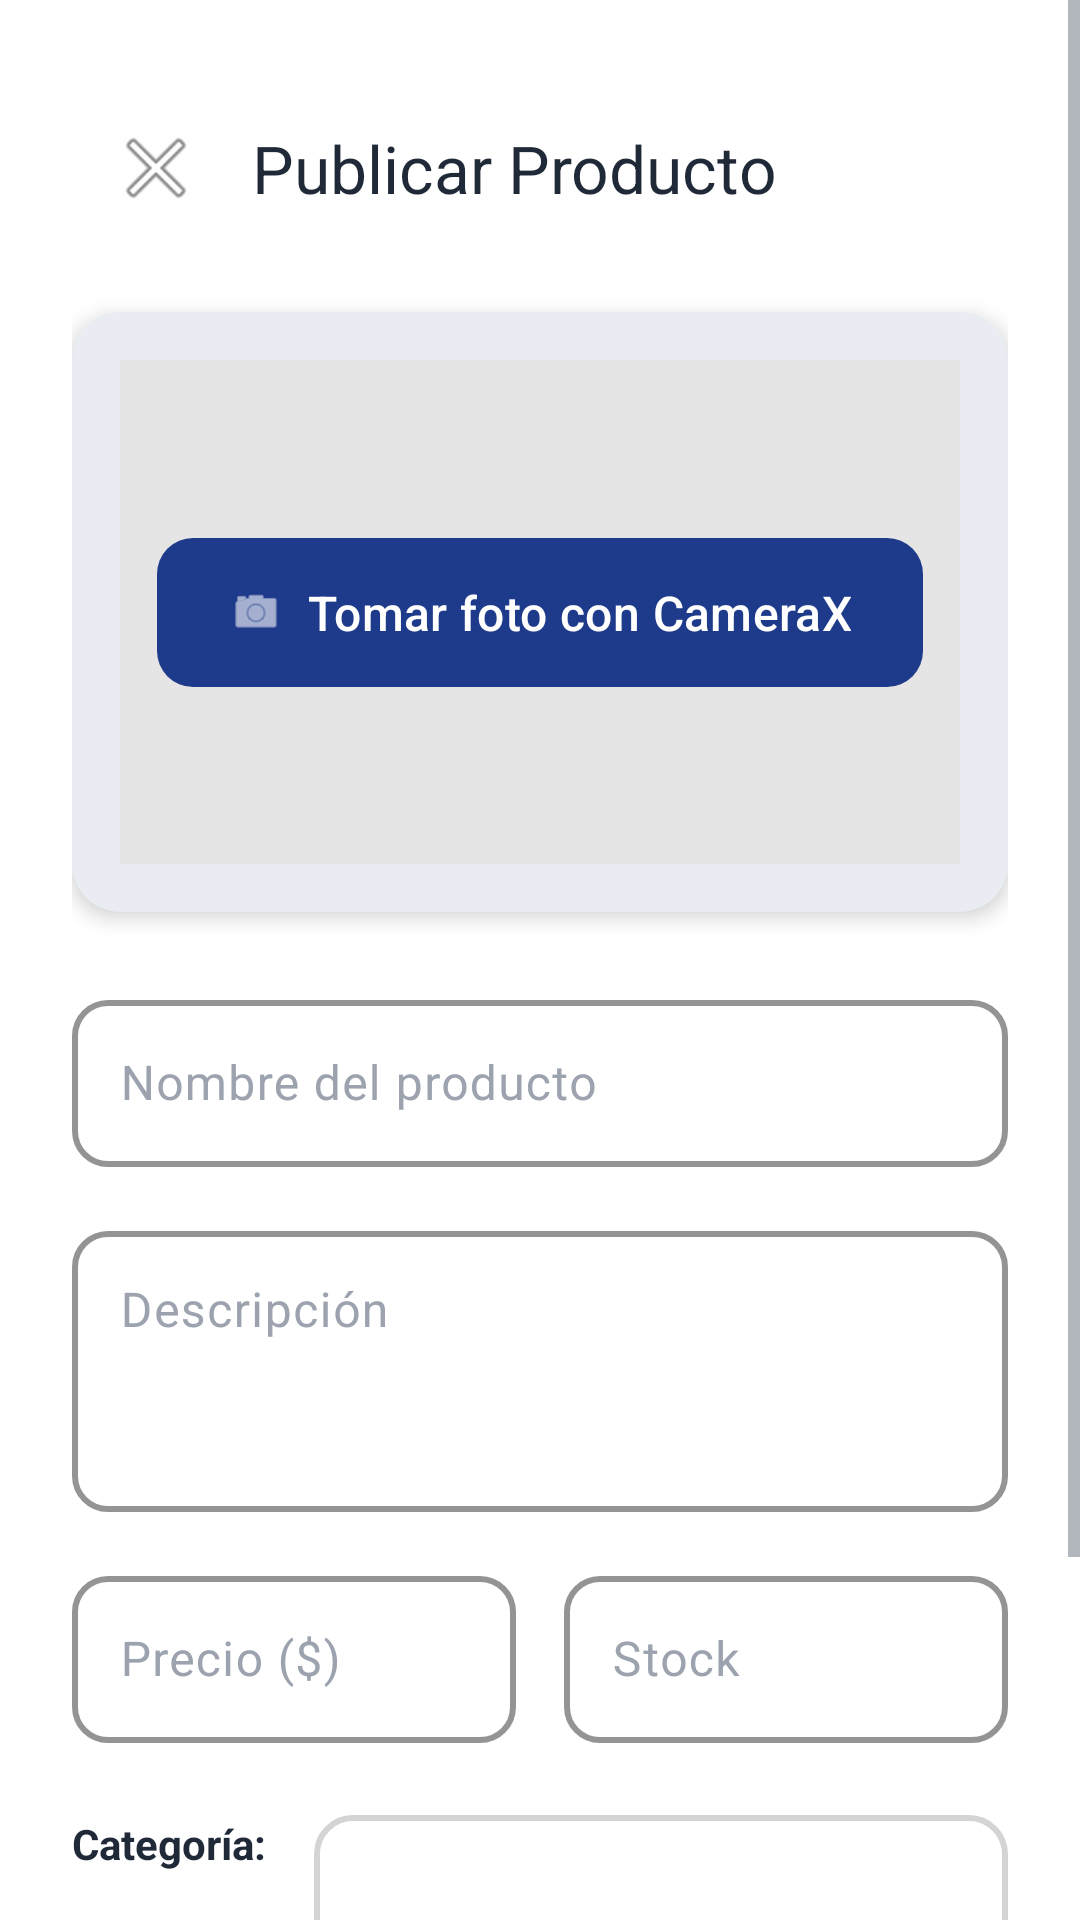

Produce the Android XML layout that renders to this screen, including the resource entries it uses.
<!-- AndroidManifest.xml: application theme Theme.Print3DStore -->
<!-- res/layout/activity_add_product.xml -->
<?xml version="1.0" encoding="utf-8"?>
<ScrollView
    xmlns:android="http://schemas.android.com/apk/res/android"
    xmlns:app="http://schemas.android.com/apk/res-auto"
    xmlns:tools="http://schemas.android.com/tools"
    android:layout_width="match_parent"
    android:layout_height="match_parent"
    android:fillViewport="true"
    android:background="@color/background_primary">

    <androidx.constraintlayout.widget.ConstraintLayout
        android:layout_width="match_parent"
        android:layout_height="wrap_content"
        android:padding="@dimen/padding_large">

        
        <com.google.android.material.appbar.MaterialToolbar
            android:id="@+id/toolbar"
            android:layout_width="match_parent"
            android:layout_height="?attr/actionBarSize"
            app:title="@string/publish_product"
            app:navigationIcon="@android:drawable/ic_menu_close_clear_cancel"
            app:layout_constraintTop_toTopOf="parent"/>

        
        <com.google.android.material.card.MaterialCardView
            android:id="@+id/cardPhotoPreview"
            style="@style/Widget.Print3D.Card"
            android:layout_width="match_parent"
            android:layout_height="200dp"
            android:layout_marginTop="@dimen/spacing_m"
            app:layout_constraintTop_toBottomOf="@id/toolbar">

            <androidx.constraintlayout.widget.ConstraintLayout
                android:layout_width="match_parent"
                android:layout_height="match_parent">

                <ImageView
                    android:id="@+id/ivProductPhoto"
                    android:layout_width="match_parent"
                    android:layout_height="match_parent"
                    android:scaleType="centerCrop"
                    android:background="@color/neutral_200"
                    android:contentDescription="@string/publish_product"
                    app:layout_constraintTop_toTopOf="parent"
                    app:layout_constraintBottom_toBottomOf="parent"/>

                <com.google.android.material.button.MaterialButton
                    android:id="@+id/btnTakePhoto"
                    style="@style/Widget.Print3D.Button.Primary"
                    android:layout_width="wrap_content"
                    android:layout_height="wrap_content"
                    android:text="@string/take_photo_camerax"
                    app:icon="@android:drawable/ic_menu_camera"
                    app:layout_constraintTop_toTopOf="parent"
                    app:layout_constraintBottom_toBottomOf="parent"
                    app:layout_constraintStart_toStartOf="parent"
                    app:layout_constraintEnd_toEndOf="parent"/>

            </androidx.constraintlayout.widget.ConstraintLayout>

        </com.google.android.material.card.MaterialCardView>

        
        <com.google.android.material.textfield.TextInputLayout
            android:id="@+id/tilProductName"
            style="@style/Widget.Print3D.TextInputLayout"
            android:layout_width="match_parent"
            android:layout_height="wrap_content"
            android:layout_marginTop="@dimen/spacing_l"
            android:hint="Nombre del producto"
            app:layout_constraintTop_toBottomOf="@id/cardPhotoPreview">

            <com.google.android.material.textfield.TextInputEditText
                android:id="@+id/etProductName"
                android:layout_width="match_parent"
                android:layout_height="wrap_content"
                android:inputType="text"
                android:maxLines="1"/>
        </com.google.android.material.textfield.TextInputLayout>

        
        <com.google.android.material.textfield.TextInputLayout
            android:id="@+id/tilDescription"
            style="@style/Widget.Print3D.TextInputLayout"
            android:layout_width="match_parent"
            android:layout_height="wrap_content"
            android:layout_marginTop="@dimen/spacing_m"
            android:hint="Descripción"
            app:layout_constraintTop_toBottomOf="@id/tilProductName">

            <com.google.android.material.textfield.TextInputEditText
                android:id="@+id/etDescription"
                android:layout_width="match_parent"
                android:layout_height="wrap_content"
                android:inputType="textMultiLine"
                android:minLines="3"
                android:maxLines="5"
                android:gravity="top"/>
        </com.google.android.material.textfield.TextInputLayout>

        
        <com.google.android.material.textfield.TextInputLayout
            android:id="@+id/tilPrice"
            style="@style/Widget.Print3D.TextInputLayout"
            android:layout_width="0dp"
            android:layout_height="wrap_content"
            android:layout_marginTop="@dimen/spacing_m"
            android:layout_marginEnd="@dimen/spacing_s"
            android:hint="Precio ($)"
            app:prefixText="$"
            app:suffixText="COP"
            app:layout_constraintTop_toBottomOf="@id/tilDescription"
            app:layout_constraintStart_toStartOf="parent"
            app:layout_constraintEnd_toStartOf="@id/tilStock">

            <com.google.android.material.textfield.TextInputEditText
                android:id="@+id/etPrice"
                android:layout_width="match_parent"
                android:layout_height="wrap_content"
                android:inputType="numberDecimal"/>
        </com.google.android.material.textfield.TextInputLayout>

        
        <com.google.android.material.textfield.TextInputLayout
            android:id="@+id/tilStock"
            style="@style/Widget.Print3D.TextInputLayout"
            android:layout_width="0dp"
            android:layout_height="wrap_content"
            android:layout_marginStart="@dimen/spacing_s"
            android:hint="Stock"
            app:suffixText="uds"
            app:layout_constraintTop_toTopOf="@id/tilPrice"
            app:layout_constraintStart_toEndOf="@id/tilPrice"
            app:layout_constraintEnd_toEndOf="parent">

            <com.google.android.material.textfield.TextInputEditText
                android:id="@+id/etStock"
                android:layout_width="match_parent"
                android:layout_height="wrap_content"
                android:inputType="number"/>
        </com.google.android.material.textfield.TextInputLayout>

        
        <TextView
            android:id="@+id/tvCategoryLabel"
            android:layout_width="wrap_content"
            android:layout_height="wrap_content"
            android:layout_marginTop="@dimen/spacing_l"
            android:text="Categoría:"
            android:textColor="@color/text_primary"
            android:textStyle="bold"
            app:layout_constraintTop_toBottomOf="@id/tilPrice"
            app:layout_constraintStart_toStartOf="parent"/>

        <Spinner
            android:id="@+id/spinnerCategory"
            android:layout_width="0dp"
            android:layout_height="48dp"
            android:layout_marginStart="@dimen/spacing_m"
            android:background="@drawable/bg_edit_text"
            app:layout_constraintTop_toTopOf="@id/tvCategoryLabel"
            app:layout_constraintStart_toEndOf="@id/tvCategoryLabel"
            app:layout_constraintEnd_toEndOf="parent"/>

        
        <com.google.android.material.button.MaterialButton
            android:id="@+id/btnSaveProduct"
            style="@style/Widget.Print3D.Button.Success"
            android:layout_width="match_parent"
            android:layout_height="@dimen/button_height"
            android:layout_marginTop="@dimen/spacing_xl"
            android:layout_marginBottom="@dimen/spacing_l"
            android:text="@string/save_product"
            app:layout_constraintTop_toBottomOf="@id/spinnerCategory"
            app:layout_constraintBottom_toBottomOf="parent"/>

        
        <ProgressBar
            android:id="@+id/progressBar"
            android:layout_width="wrap_content"
            android:layout_height="wrap_content"
            android:visibility="gone"
            android:indeterminateTint="@color/secondary_green"
            app:layout_constraintTop_toTopOf="parent"
            app:layout_constraintBottom_toBottomOf="parent"
            app:layout_constraintStart_toStartOf="parent"
            app:layout_constraintEnd_toEndOf="parent"/>

    </androidx.constraintlayout.widget.ConstraintLayout>

</ScrollView>
<!-- resources referenced by this layout -->
<resources>
  <color name="background_primary">#FFFFFF</color>
  <color name="neutral_200">#E5E5E5</color>
  <color name="secondary_green">#059669</color>
  <color name="text_primary">#1F2937</color>
  <dimen name="button_height">56dp</dimen>
  <dimen name="padding_large">24dp</dimen>
  <dimen name="spacing_l">24dp</dimen>
  <dimen name="spacing_m">16dp</dimen>
  <dimen name="spacing_s">8dp</dimen>
  <dimen name="spacing_xl">32dp</dimen>
  <!-- drawable bg_edit_text (drawable) -->
  <?xml version="1.0" encoding="utf-8"?>
  <shape xmlns:android="http://schemas.android.com/apk/res/android">
      <solid android:color="@color/background_card"/>
      <stroke android:width="2dp" android:color="@color/neutral_300"/>
      <corners android:radius="12dp"/>
      <padding android:left="16dp" android:right="16dp" android:top="12dp" android:bottom="12dp"/>
  </shape>
  <string name="publish_product">Publicar Producto</string>
  <string name="save_product">Guardar Producto</string>
  <string name="take_photo_camerax">Tomar foto con CameraX</string>
  <style name="Widget.Print3D.Button.Primary" parent="Widget.Material3.Button">
          <item name="backgroundTint">@color/primary_blue</item>
          <item name="android:textColor">@color/text_white</item>
          <item name="android:textAllCaps">false</item>
          <item name="android:paddingTop">14dp</item>
          <item name="android:paddingBottom">14dp</item>
          <item name="cornerRadius">12dp</item>
          <item name="android:textSize">16sp</item>
          <item name="android:fontFamily">sans-serif-medium</item>
      </style>
  <style name="Widget.Print3D.Button.Success" parent="Widget.Material3.Button">
          <item name="backgroundTint">@color/secondary_green</item>
          <item name="android:textColor">@color/text_white</item>
          <item name="android:textAllCaps">false</item>
          <item name="cornerRadius">12dp</item>
      </style>
  <style name="Widget.Print3D.Card" parent="Widget.Material3.CardView.Elevated">
          <item name="cardCornerRadius">16dp</item>
          <item name="cardElevation">4dp</item>
          <item name="cardBackgroundColor">@color/background_card</item>
          <item name="contentPadding">16dp</item>
      </style>
  <style name="Widget.Print3D.TextInputLayout" parent="Widget.Material3.TextInputLayout.OutlinedBox">
          <item name="boxStrokeColor">@color/primary_blue</item>
          <item name="boxStrokeWidth">2dp</item>
          <item name="boxCornerRadiusTopStart">12dp</item>
          <item name="boxCornerRadiusTopEnd">12dp</item>
          <item name="boxCornerRadiusBottomStart">12dp</item>
          <item name="boxCornerRadiusBottomEnd">12dp</item>
          <item name="hintTextColor">@color/primary_blue</item>
          <item name="android:textColorHint">@color/text_hint</item>
      </style>
  <style name="Theme.Print3DStore" parent="Base.Theme.Print3DStore" />
  <color name="background_card">#FFFFFF</color>
  <color name="neutral_300">#D4D4D4</color>
  <color name="primary_blue">#1E3A8A</color>
  <color name="text_white">#FFFFFF</color>
  <color name="text_hint">#9CA3AF</color>
  <color name="primary_blue_dark">#1E40AF</color>
  <color name="secondary_green_dark">#047857</color>
  <color name="text_secondary">#6B7280</color>
  <style name="ShapeAppearance.Print3D.SmallComponent" parent="">
          <item name="cornerFamily">rounded</item>
          <item name="cornerSize">8dp</item>
      </style>
  <style name="ShapeAppearance.Print3D.MediumComponent" parent="">
          <item name="cornerFamily">rounded</item>
          <item name="cornerSize">12dp</item>
      </style>
  <style name="ShapeAppearance.Print3D.LargeComponent" parent="">
          <item name="cornerFamily">rounded</item>
          <item name="cornerSize">16dp</item>
      </style>
</resources>
